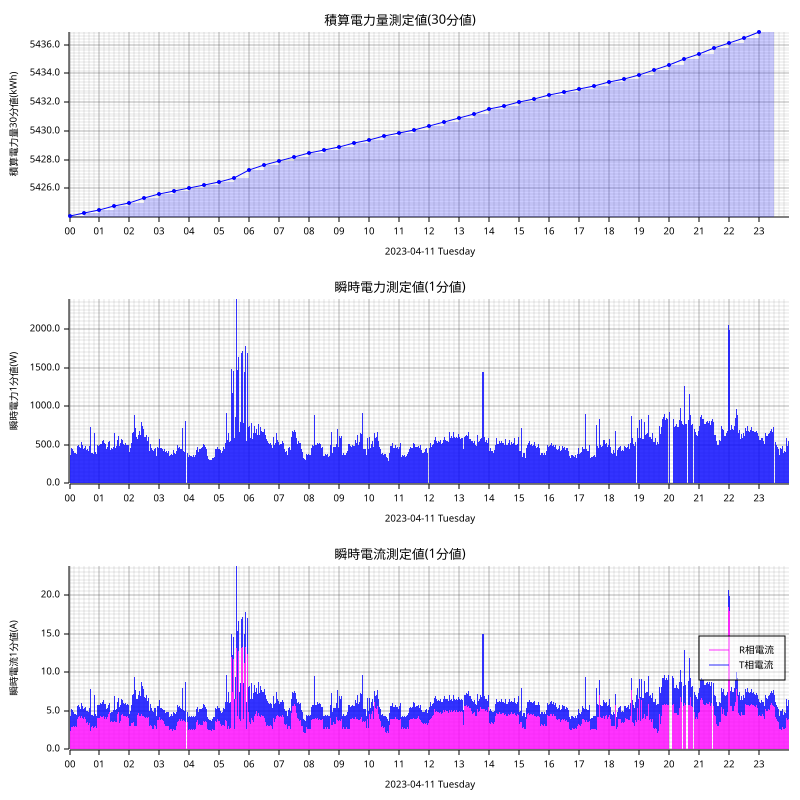

The file beside this chart, header and first rows:
measured_at, sensor_id, message_id, cumlative_kwh, instant_watt, instant_ampere_R, instant_ampere_T
2023-04-11T00:00:00+09:00, smartmeter, 44235, , 480.0, , 
2023-04-11T00:00:00+09:00, smartmeter, 44236, , , 3.7, 1.8
2023-04-11T00:00:00+09:00, smartmeter, 44237, 5424, , , 
2023-04-11T00:01:00+09:00, smartmeter, 44238, , 480.0, , 
2023-04-11T00:01:00+09:00, smartmeter, 44239, , , 3.7, 1.8
2023-04-11T00:02:00+09:00, smartmeter, 44240, , 364.0, , 
2023-04-11T00:02:00+09:00, smartmeter, 44241, , , 2.4, 1.9
2023-04-11T00:03:00+09:00, smartmeter, 44242, , 492.0, , 
2023-04-11T00:03:00+09:00, smartmeter, 44243, , , 3.2, 2.2
2023-04-11T00:04:00+09:00, smartmeter, 44244, , 464.0, , 
2023-04-11T00:04:00+09:00, smartmeter, 44245, , , 2.9, 2.3
2023-04-11T00:05:00+09:00, smartmeter, 44246, , 460.0, , 
2023-04-11T00:05:00+09:00, smartmeter, 44247, , , 2.9, 2.3
2023-04-11T00:06:00+09:00, smartmeter, 44248, , 452.0, , 
2023-04-11T00:06:00+09:00, smartmeter, 44249, , , 2.9, 2.2
2023-04-11T00:07:00+09:00, smartmeter, 44250, , 424.0, , 
2023-04-11T00:07:00+09:00, smartmeter, 44251, , , 3.0, 1.8
2023-04-11T00:08:00+09:00, smartmeter, 44252, , 420.0, , 
2023-04-11T00:08:00+09:00, smartmeter, 44253, , , 3.0, 1.8
2023-04-11T00:09:00+09:00, smartmeter, 44254, , 396.0, , 
2023-04-11T00:09:00+09:00, smartmeter, 44255, , , 2.9, 1.8
2023-04-11T00:10:00+09:00, smartmeter, 44256, , 396.0, , 
2023-04-11T00:10:00+09:00, smartmeter, 44257, , , 2.9, 1.7
2023-04-11T00:11:00+09:00, smartmeter, 44258, , 396.0, , 
2023-04-11T00:11:00+09:00, smartmeter, 44259, , , 2.9, 1.7
2023-04-11T00:12:00+09:00, smartmeter, 44260, , 400.0, , 
2023-04-11T00:12:00+09:00, smartmeter, 44261, , , 3.0, 1.6
2023-04-11T00:13:00+09:00, smartmeter, 44262, , 400.0, , 
2023-04-11T00:13:00+09:00, smartmeter, 44263, , , 3.1, 1.6
2023-04-11T00:14:00+09:00, smartmeter, 44264, , 384.0, , 
2023-04-11T00:14:00+09:00, smartmeter, 44265, , , 2.9, 1.6
2023-04-11T00:15:00+09:00, smartmeter, 44266, , 544.0, , 
2023-04-11T00:15:00+09:00, smartmeter, 44267, , , 4.6, 1.6
2023-04-11T00:16:00+09:00, smartmeter, 44268, , 484.0, , 
2023-04-11T00:16:00+09:00, smartmeter, 44269, , , 4.0, 1.6
2023-04-11T00:17:00+09:00, smartmeter, 44270, , 484.0, , 
2023-04-11T00:17:00+09:00, smartmeter, 44271, , , 4.0, 1.6
2023-04-11T00:18:00+09:00, smartmeter, 44272, , 504.0, , 
2023-04-11T00:18:00+09:00, smartmeter, 44273, , , 4.2, 1.5
2023-04-11T00:19:00+09:00, smartmeter, 44274, , 476.0, , 
2023-04-11T00:19:00+09:00, smartmeter, 44275, , , 4.3, 1.2
2023-04-11T00:20:00+09:00, smartmeter, 44276, , 468.0, , 
2023-04-11T00:20:00+09:00, smartmeter, 44277, , , 4.3, 1.2
2023-04-11T00:21:00+09:00, smartmeter, 44278, , 452.0, , 
2023-04-11T00:21:00+09:00, smartmeter, 44279, , , 4.1, 1.2
2023-04-11T00:22:00+09:00, smartmeter, 44280, , 456.0, , 
2023-04-11T00:22:00+09:00, smartmeter, 44281, , , 4.1, 1.2
2023-04-11T00:23:00+09:00, smartmeter, 44282, , 492.0, , 
2023-04-11T00:23:00+09:00, smartmeter, 44283, , , 4.1, 1.5
2023-04-11T00:24:00+09:00, smartmeter, 44284, , 540.0, , 
2023-04-11T00:24:00+09:00, smartmeter, 44285, , , 4.3, 1.7
2023-04-11T00:25:00+09:00, smartmeter, 44286, , 544.0, , 
2023-04-11T00:25:00+09:00, smartmeter, 44287, , , 4.4, 1.7
2023-04-11T00:26:00+09:00, smartmeter, 44288, , 492.0, , 
2023-04-11T00:26:00+09:00, smartmeter, 44289, , , 4.1, 1.5
2023-04-11T00:27:00+09:00, smartmeter, 44290, , 456.0, , 
2023-04-11T00:27:00+09:00, smartmeter, 44291, , , 4.1, 1.2
2023-04-11T00:28:00+09:00, smartmeter, 44292, , 444.0, , 
2023-04-11T00:28:00+09:00, smartmeter, 44293, , , 4.0, 1.2
2023-04-11T00:29:00+09:00, smartmeter, 44294, , 460.0, , 
... 2,827 more rows
